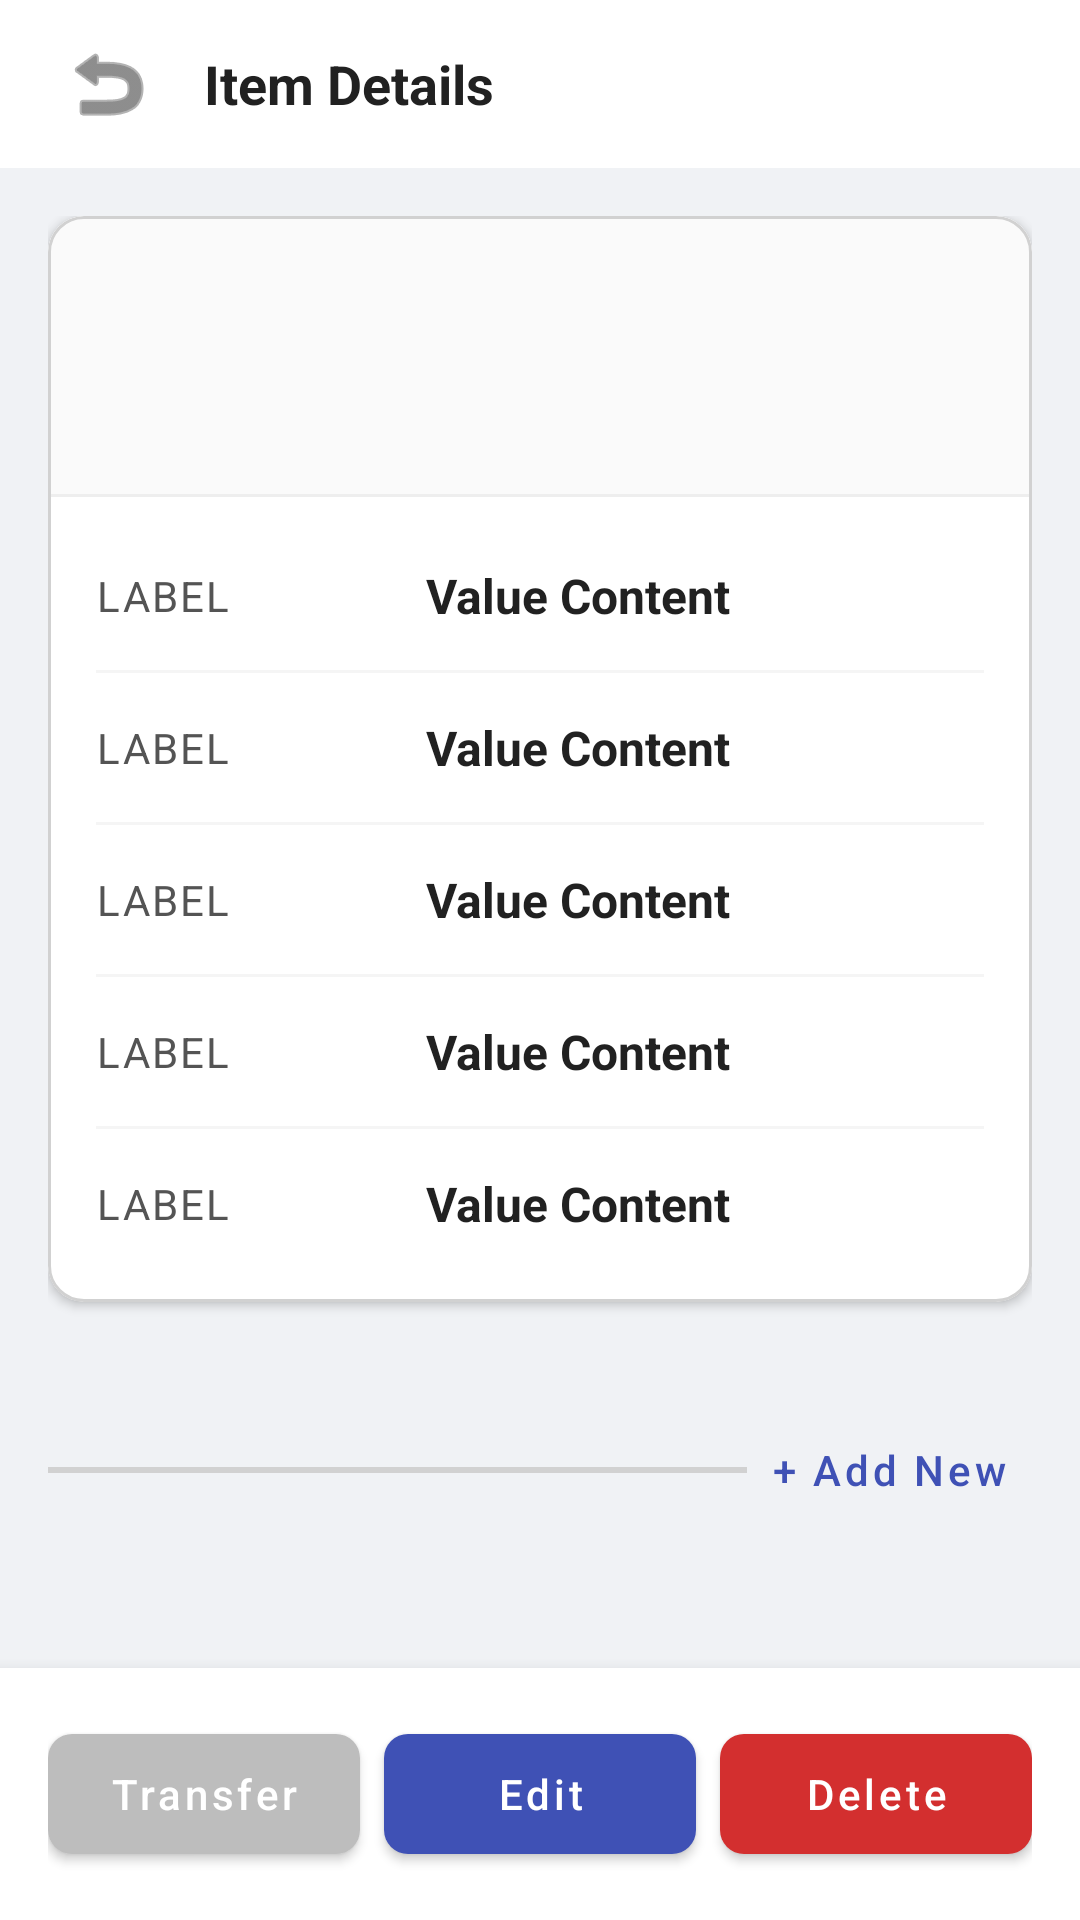

Write the Android layout XML for this screen, with the resource values it uses.
<!-- AndroidManifest.xml: application theme Theme.FamilyApp -->
<!-- res/layout/activity_item_detail.xml -->
<?xml version="1.0" encoding="utf-8"?>
<androidx.constraintlayout.widget.ConstraintLayout xmlns:android="http://schemas.android.com/apk/res/android"
    xmlns:app="http://schemas.android.com/apk/res-auto"
    xmlns:tools="http://schemas.android.com/tools"
    android:layout_width="match_parent"
    android:layout_height="match_parent"
    android:background="#F0F2F5"
    android:fitsSystemWindows="true">

    <androidx.appcompat.widget.Toolbar
        android:id="@+id/toolbar"
        android:layout_width="match_parent"
        android:layout_height="?attr/actionBarSize"
        android:background="#FFFFFF"
        app:elevation="2dp"
        app:layout_constraintTop_toTopOf="parent">

        <LinearLayout
            android:layout_width="match_parent"
            android:layout_height="match_parent"
            android:gravity="center_vertical"
            android:orientation="horizontal">

            <ImageButton
                android:id="@+id/btnBack"
                android:layout_width="40dp"
                android:layout_height="40dp"
                android:background="?attr/selectableItemBackgroundBorderless"
                android:contentDescription="Go back"
                android:src="@android:drawable/ic_menu_revert"
                app:tint="#424242" />

            <TextView
                android:layout_width="wrap_content"
                android:layout_height="wrap_content"
                android:layout_marginStart="12dp"
                android:text="Item Details"
                android:textColor="#212121"
                android:textSize="18sp"
                android:textStyle="bold" />
        </LinearLayout>
    </androidx.appcompat.widget.Toolbar>

    <androidx.core.widget.NestedScrollView
        android:layout_width="match_parent"
        android:layout_height="0dp"
        android:fillViewport="true"
        app:layout_constraintBottom_toTopOf="@+id/layoutActions"
        app:layout_constraintTop_toBottomOf="@id/toolbar">

        <LinearLayout
            android:layout_width="match_parent"
            android:layout_height="wrap_content"
            android:orientation="vertical"
            android:padding="16dp"
            android:paddingBottom="100dp">

            <com.google.android.material.card.MaterialCardView
                android:id="@+id/cardPendingAlert"
                android:layout_width="match_parent"
                android:layout_height="wrap_content"
                android:layout_marginBottom="16dp"
                android:visibility="gone"
                app:cardCornerRadius="12dp"
                app:cardElevation="0dp"
                app:strokeWidth="1dp"
                tools:visibility="visible">

                <LinearLayout
                    android:layout_width="match_parent"
                    android:layout_height="wrap_content"
                    android:gravity="center_vertical"
                    android:orientation="horizontal"
                    android:padding="12dp">

                    <LinearLayout
                        android:layout_width="0dp"
                        android:layout_height="wrap_content"
                        android:layout_weight="1"
                        android:orientation="vertical">

                        <TextView
                            android:id="@+id/tvPendingHint"
                            android:layout_width="wrap_content"
                            android:layout_height="wrap_content"
                            android:text="📝 Needs Setup"
                            android:textStyle="bold" />

                        <Button
                            android:id="@+id/btnDismissPending"
                            style="@style/Widget.MaterialComponents.Button.TextButton"
                            android:layout_width="wrap_content"
                            android:layout_height="wrap_content"
                            android:minHeight="0dp"
                            android:padding="0dp"
                            android:text="Dismiss"
                            android:textAllCaps="false" />
                    </LinearLayout>
                </LinearLayout>
            </com.google.android.material.card.MaterialCardView>

            <com.google.android.material.card.MaterialCardView
                android:layout_width="match_parent"
                android:layout_height="wrap_content"
                app:cardBackgroundColor="#FFFFFF"
                app:cardCornerRadius="12dp"
                app:cardElevation="2dp"
                app:strokeColor="#D1D1D1"
                app:strokeWidth="1dp">

                <LinearLayout
                    android:layout_width="match_parent"
                    android:layout_height="wrap_content"
                    android:orientation="vertical">

                    <LinearLayout
                        android:layout_width="match_parent"
                        android:layout_height="wrap_content"
                        android:background="#FAFAFA"
                        android:orientation="vertical"
                        android:padding="20dp">

                        <TextView
                            android:id="@+id/tvDetailName"
                            android:layout_width="match_parent"
                            android:layout_height="wrap_content"
                            android:textColor="#212121"
                            android:textSize="24sp"
                            android:textStyle="bold"
                            tools:text="Apple" />

                        <TextView
                            android:id="@+id/tvDetailCategory"
                            android:layout_width="match_parent"
                            android:layout_height="wrap_content"
                            android:layout_marginTop="4dp"
                            android:letterSpacing="0.05"
                            android:textColor="#757575"
                            android:textSize="12sp"
                            android:textStyle="bold"
                            tools:text="CATEGORY: FOOD" />
                    </LinearLayout>

                    <View
                        android:layout_width="match_parent"
                        android:layout_height="1dp"
                        android:background="#EEEEEE" />

                    <LinearLayout
                        android:layout_width="match_parent"
                        android:layout_height="wrap_content"
                        android:orientation="vertical"
                        android:paddingVertical="8dp">

                        <include android:id="@+id/rowQuantity" layout="@layout/layout_detail_row" />
                        <View android:layout_width="match_parent" android:layout_height="1dp" android:layout_marginHorizontal="16dp" android:background="#F5F5F5" />
                        <include android:id="@+id/rowLocation" layout="@layout/layout_detail_row" />
                        <View android:layout_width="match_parent" android:layout_height="1dp" android:layout_marginHorizontal="16dp" android:background="#F5F5F5" />
                        <include android:id="@+id/rowOwner" layout="@layout/layout_detail_row" />
                        <View android:layout_width="match_parent" android:layout_height="1dp" android:layout_marginHorizontal="16dp" android:background="#F5F5F5" />
                        <include android:id="@+id/rowExpiry" layout="@layout/layout_detail_row" />
                        <View android:layout_width="match_parent" android:layout_height="1dp" android:layout_marginHorizontal="16dp" android:background="#F5F5F5" />
                        <include android:id="@+id/rowThreshold" layout="@layout/layout_detail_row" />
                    </LinearLayout>
                </LinearLayout>
            </com.google.android.material.card.MaterialCardView>

            <LinearLayout
                android:layout_width="match_parent"
                android:layout_height="wrap_content"
                android:layout_marginTop="32dp"
                android:gravity="center_vertical"
                android:orientation="horizontal">
                <View android:layout_width="20dp" android:layout_height="2dp" android:background="#D1D1D1" />
                <TextView
                    android:id="@+id/tvBatchesTitle"
                    android:layout_width="wrap_content"
                    android:layout_height="wrap_content"
                    android:layout_marginHorizontal="12dp"
                    android:text="Stock Batches"
                    android:textColor="#424242"
                    android:textSize="16sp"
                    android:textStyle="bold"
                    android:visibility="gone"
                    tools:visibility="visible" />
                <View android:layout_width="0dp" android:layout_height="2dp" android:layout_weight="1" android:background="#D1D1D1" />
                <Button
                    android:id="@+id/btnAddBatch"
                    style="@style/Widget.MaterialComponents.Button.TextButton"
                    android:layout_width="wrap_content"
                    android:layout_height="wrap_content"
                    android:text="+ Add New"
                    android:textAllCaps="false"
                    android:textColor="#3F51B5" />
            </LinearLayout>

            <androidx.recyclerview.widget.RecyclerView
                android:id="@+id/rvBatches"
                android:layout_width="match_parent"
                android:layout_height="wrap_content"
                android:layout_marginTop="12dp"
                android:nestedScrollingEnabled="false" />

        </LinearLayout>
    </androidx.core.widget.NestedScrollView>

    <LinearLayout
        android:id="@+id/layoutActions"
        android:layout_width="match_parent"
        android:layout_height="wrap_content"
        android:background="#FFFFFF"
        android:elevation="8dp"
        android:orientation="horizontal"
        android:padding="16dp"
        android:weightSum="3"
        app:layout_constraintBottom_toBottomOf="parent">

        <com.google.android.material.button.MaterialButton
            android:id="@+id/btnTransfer"
            android:layout_width="0dp"
            android:layout_height="52dp"
            android:layout_marginEnd="8dp"
            android:layout_weight="1"
            android:text="Transfer"
            android:textAllCaps="false"
            app:backgroundTint="#BDBDBD"
            app:cornerRadius="8dp" />

        <com.google.android.material.button.MaterialButton
            android:id="@+id/btnEdit"
            android:layout_width="0dp"
            android:layout_height="52dp"
            android:layout_marginEnd="8dp"
            android:layout_weight="1"
            android:text="Edit"
            android:textAllCaps="false"
            app:backgroundTint="#3F51B5"
            app:cornerRadius="8dp" />

        <com.google.android.material.button.MaterialButton
            android:id="@+id/btnDelete"
            android:layout_width="0dp"
            android:layout_height="52dp"
            android:layout_weight="1"
            android:text="Delete"
            android:textAllCaps="false"
            app:backgroundTint="#D32F2F"
            app:cornerRadius="8dp" />
    </LinearLayout>

</androidx.constraintlayout.widget.ConstraintLayout>
<!-- res/layout/layout_detail_row.xml (included above) -->
<?xml version="1.0" encoding="utf-8"?>
<LinearLayout xmlns:android="http://schemas.android.com/apk/res/android"
    android:layout_width="match_parent"
    android:layout_height="wrap_content"
    android:orientation="horizontal"
    android:paddingVertical="14dp"
    android:paddingHorizontal="16dp"
    android:background="?attr/selectableItemBackground"
    android:gravity="center_vertical">

    <TextView
        android:id="@+id/tvLabel"
        android:layout_width="110dp"
        android:layout_height="wrap_content"
        android:text="Label"
        android:textColor="#545454"
        android:textSize="14sp"
        android:textAllCaps="true"
        android:letterSpacing="0.05" />

    <TextView
        android:id="@+id/tvValue"
        android:layout_width="0dp"
        android:layout_height="wrap_content"
        android:layout_weight="1"
        android:text="Value Content"
        android:textColor="#212121"
        android:textSize="16sp"
        android:textStyle="bold"
        android:lineSpacingExtra="2dp" />

</LinearLayout>
<!-- resources referenced by this layout -->
<resources>
  <style name="Theme.FamilyApp" parent="Theme.MaterialComponents.DayNight.NoActionBar">
          <item name="colorPrimary">#3F51B5</item>
          <item name="colorPrimaryVariant">#303F9F</item>
          <item name="colorOnPrimary">@color/white</item>
  
          <item name="android:statusBarColor">?attr/colorPrimaryVariant</item>
      </style>
  <!-- not gathered from this repository: default colours our renderer supplied (Android Studio template values) -->
  <color name="white">#FFFFFFFF</color>
</resources>
